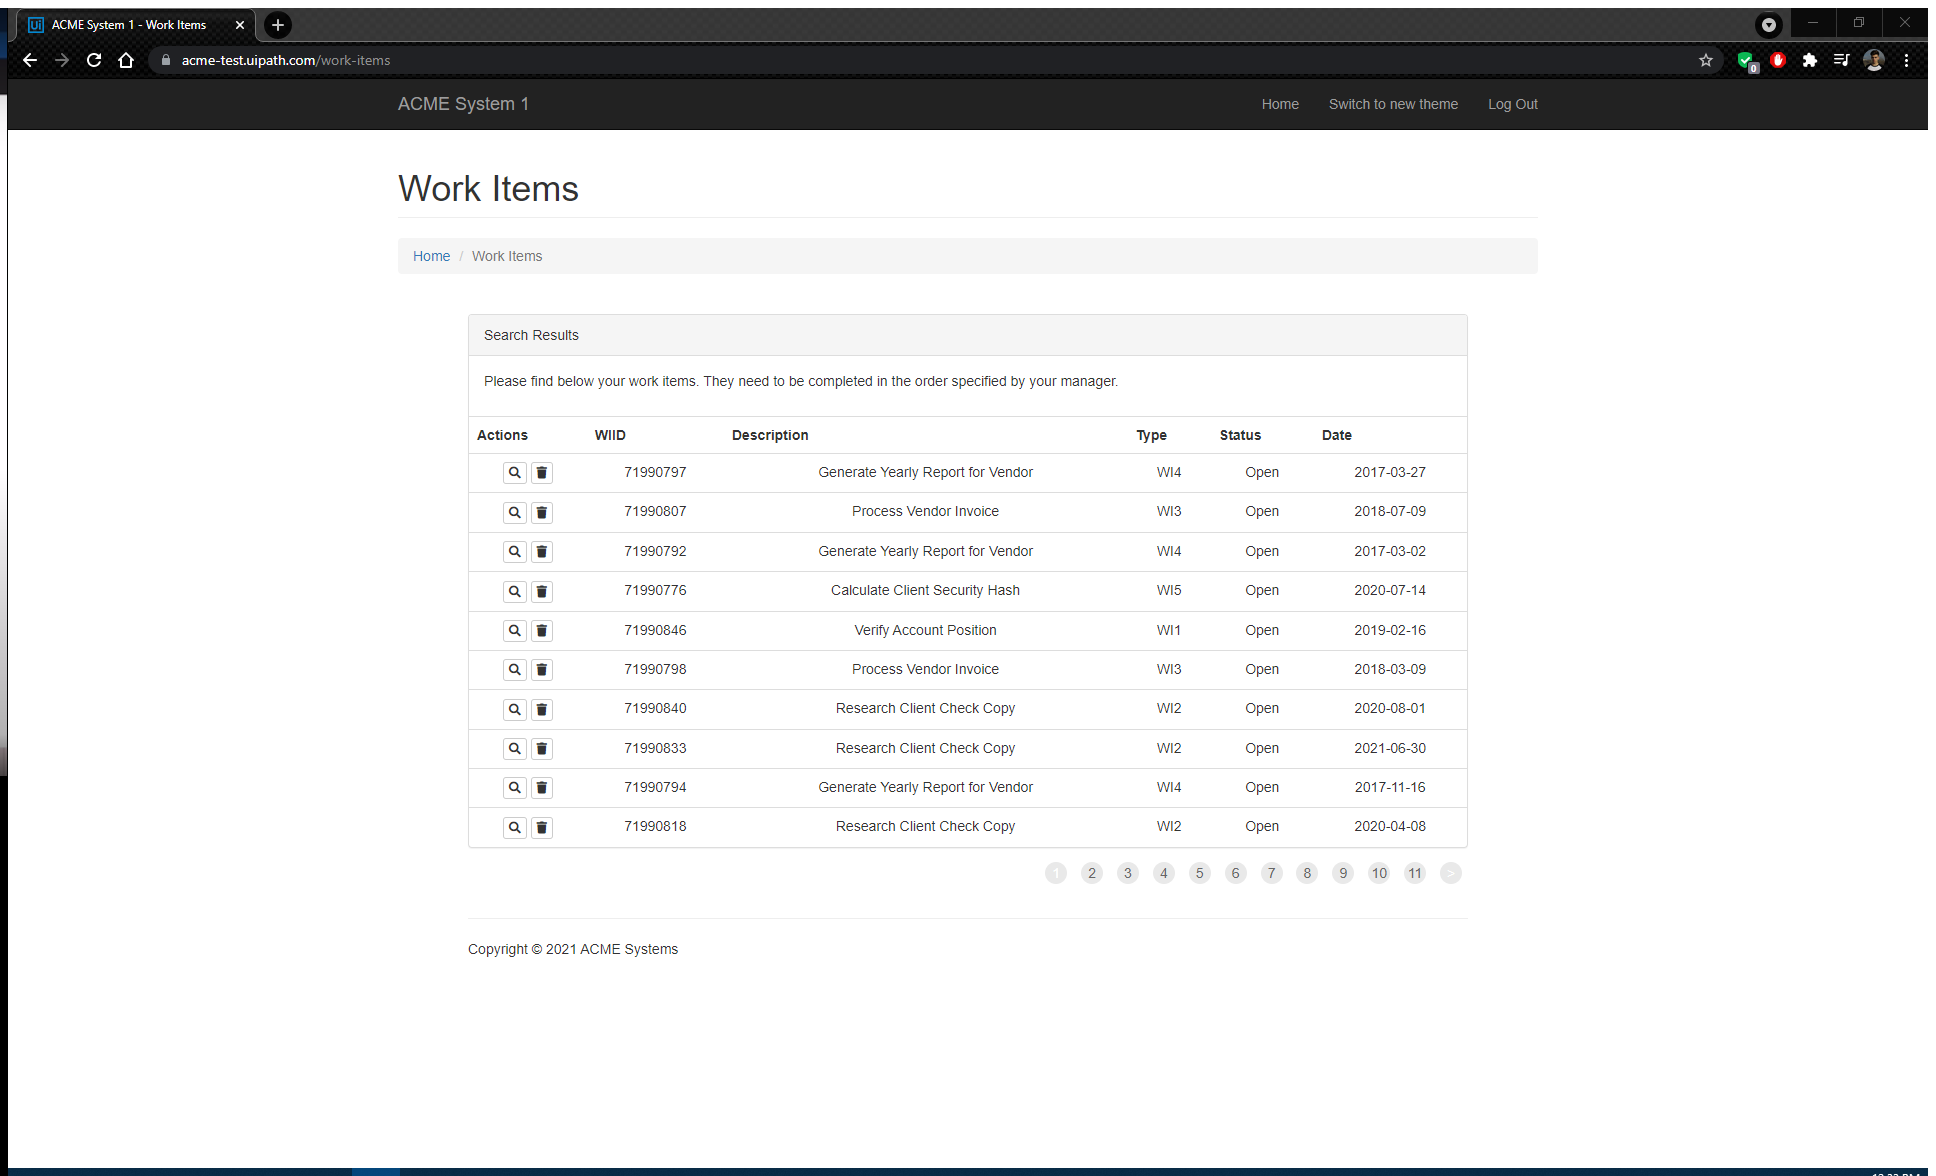
Task: Practice 1 Advanced

Workflow: System1_ExtractWorkItems

Step 1: Attach Browser 'ACMESyste Page' in window 'ACME System 1 - Work Items' (chrome.exe)

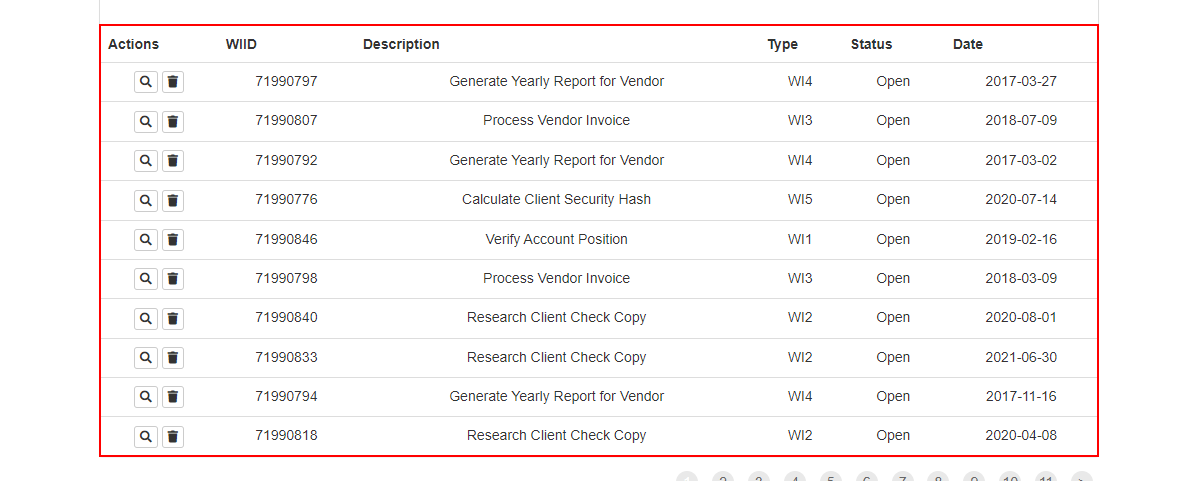
Step 2: get-text from the table